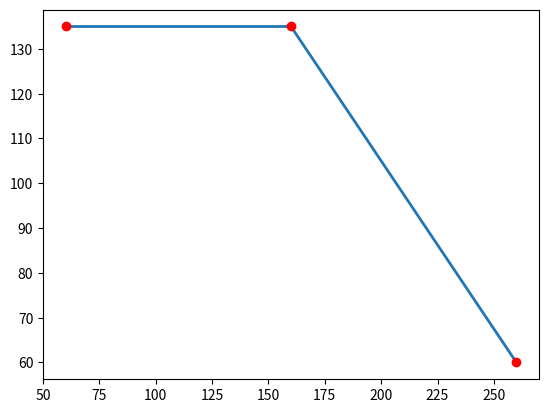

Recreate this plot in Python.
import matplotlib.pyplot as plt
import numpy as np
import math
from matplotlib.collections import LineCollection


class No:
    def __init__(self, x, y):
        self.x = x
        self.y = y

class Barra: 
    def __init__(self, no1, no2, cargas=[]):
        self.indice_no1 = no1
        self.indice_no2 = no2
        self.cargas = cargas

class CargaDistribuida: 
    def __init__(self, a, lw, w1, w2):
        '''
        a: distancia ate carga
        lw: comprimento carga
        w1: primeiro valor y da carga
        w2: segundo valor y
        '''
        self.a = a
        self.lw = lw
        self.w1 = w1
        self.w2 = w2

class CargaPontual: 
    def __init__(self, a, P):
        self.a = a
        self.P = P

meu_nos = [
    No(60,135),
    No(160,135),
    No(260,60),
    #No(20,20),
]

c1 = CargaDistribuida(0, 100, 0.24, 0.24)
c2 = CargaPontual(62.5, 16)
grestritos = [0,1,2,6,7,8]

meu_barras = [
    Barra(0,1,[c1]),
    Barra(1,2,[c2]),
    #Barra(2,3),
    #Barra(0,2),
]

def comprimento_barra(no1, no2): #argamentos são coordenadas dos nós
    dx = no2.x - no1.x
    dy = no2.y - no1.y

    return math.sqrt( dx * dx + dy * dy )

def kl(E, A, I, L):
    kl = np.zeros((6,6))

    a1 = E*A/L
    a2 = (12.0*E*I)/L**3
    a3 = (6.0*E*I)/L**2
    a4 = (4.0*E*I)/L
    a5 = (2.0*E*I)/L

    kl[0,0] = a1                           
    kl[0,3] = -a1
    kl[1,1] = a2
    kl[1,2] = a3
    kl[1,4] = -a2
    kl[1,5] = a3
    kl[2,2] = a4
    kl[2,4] = -a3
    kl[2,5] = a5
    kl[3,3] = a1
    kl[4,4] = a2
    kl[4,5] = -a3
    kl[5,5] = a4

    kl[3,0] = kl[0,4]
    kl[2,1] = kl[1,2]
    kl[4,1] = kl[1,4]
    kl[5,1] = kl[1,5]
    kl[4,2] = kl[2,4]
    kl[5,2] = kl[2,5]
    kl[5,4] = kl[4,5]

    return kl

def r(no1, no2): #argamentos são coordenadas dos nós
    r = np.zeros((6,6))

    dx = no2.x - no1.x
    dy = no2.y - no1.y
    l = math.sqrt( dx * dx + dy * dy )
    s = dy/l
    c = dx/l

    r[0,0] = c
    r[1,0] = -s
    r[0,1] = s
    r[1,1] = c
    r[2,2] = 1
    r[3,3] = c
    r[4,3] = -s
    r[3,4] = s
    r[4,4] = c
    r[5,5] = 1

    return r

def calcula_fepl_distribuido(a, lw, w1, w2, L):
    fepl = np.zeros((6))

    b = L - lw - a
    wm = (w1 + w2)/2.0
    wd = w2 - w1

    s1 = 10.0*((L*L + a*a)*(L+a)-(a*a+b*b)*(a-b)-(L*b)*(L+b)-a**3.0)
    s2 = lw*(L*(2.0*L+a+b)-3.0*(a-b)*(a-b)-2.0*a*b)
    s3 = 120.0*a*b*(a + lw)+10.0*lw*(6.0*a*a+4.0*L*lw-3.0*lw*lw)
    s4 = 10.0*L*lw*lw-10.0*lw*a*(L-3.0*b)-9.0*lw**3

    rb = (lw*(s1 * wm + s2 * wd ))/(20.0*L**3)
    ra = lw*wm-rb
    mb = -(lw*(s3*wm+s4*wd))/(120.0*L*L)
    ma = -mb+rb*L-a*lw*wm-(lw*lw*(2.0*w2+w1))/6.0

    fepl[1] = ra
    fepl[2] = ma
    fepl[4] = rb
    fepl[5] = mb

    return fepl

def calcula_fepl_pontual(a, P, L):

    fepl = np.zeros((6))

    b = L - a

    sa = L + 2*a
    sb = L + 2*b

    ra = (P*b*b*sa)/(L**3)
    rb = (P*a*a*sb)/(L**3)
    ma = (P*a*b*b)/(L*L)
    mb = -(P*a*a*b)/(L*L)

    fepl[1] = ra
    fepl[2] = ma
    fepl[4] = rb
    fepl[5] = mb

    return fepl

def calcula_q(indice1, indice2): #correspondencia graus de liberdade da barra para estrutura
    q = [0]*6
    z = 0
    M = np.array([indice1, indice2])
    for j in range(0,2):
        for jk in range(0,3):
            q[z] = 3*(M[j])+jk
            z += 1

    return q

def calcula_k01(k_estrutura, grestritos):
    k01 = k_estrutura
    for g in grestritos:
        for i in range (0,3*len(meu_nos)):
            for j in range (0,3*len(meu_nos)):
                if i == g or j == g:
                    k01[i,j] = 0
                if i == j and k01[i,j] == 0:
                    k01[i,j] = 1

    return k01


def desenha_estrutura(nos, barras):
    cord_x = [] 
    cord_y = [] 

    for no in nos:
        cord_x.append(no.x) 
        cord_y.append(no.y) 

    linhas = []

    for barra in barras:
        no_inicio = nos[barra.indice_no1] #coordenadas primeiro nó da barra
        no_fim = nos[barra.indice_no2] #coordenadas segundo nó da barra
        no1 = (no_inicio.x, no_inicio.y)
        no2 = (no_fim.x, no_fim.y)
        linhas.append([no1, no2])

    lc = LineCollection(linhas, linewidths=2)
    fig, ax = plt.subplots()
    ax.add_collection(lc)
    ax.plot(cord_x, cord_y, 'ro')
    plt.show()

desenha_estrutura(meu_nos, meu_barras)

k_estrutura = np.zeros((len(meu_nos)*3,len(meu_nos)*3), dtype = int)
grestritos = [0,1,2,6,7,8]

for barra in meu_barras:
    no_inicio = meu_nos[barra.indice_no1] #coordenadas primeiro nó da barra
    no_fim = meu_nos[barra.indice_no2] #coordenadas segundo nó da barra
    R = r(no_inicio, no_fim)
    R_T = np.linalg.inv(R)   
    E = 10000.0
    area = 2.0 * 5.0
    inercia = 1000.0
    tamanho = comprimento_barra(no_inicio, no_fim)
    KL = kl(E, area, inercia, tamanho)
    K = R_T @ KL @ R
    fep = np.zeros((6))
    for carga in barra.cargas:
        if isinstance(carga, CargaDistribuida):
            fep += calcula_fepl_distribuido(carga.a, carga.lw, carga.w1, carga.w2, tamanho)
        else:
            fep += calcula_fepl_pontual(carga.a, carga.P, tamanho)
    vetorq = calcula_q(barra.indice_no1, barra.indice_no2)

    for j in range(0,6):
        for jk in range(0,6):
            k_estrutura[vetorq[j], vetorq[jk]] += K[j,jk]
    print(vetorq)
    print(fep)
    print(tamanho)
    print(K)
    print(KL)

    

print(k_estrutura)

k01 = calcula_k01(k_estrutura,grestritos)
  
print(k01)








    





    
